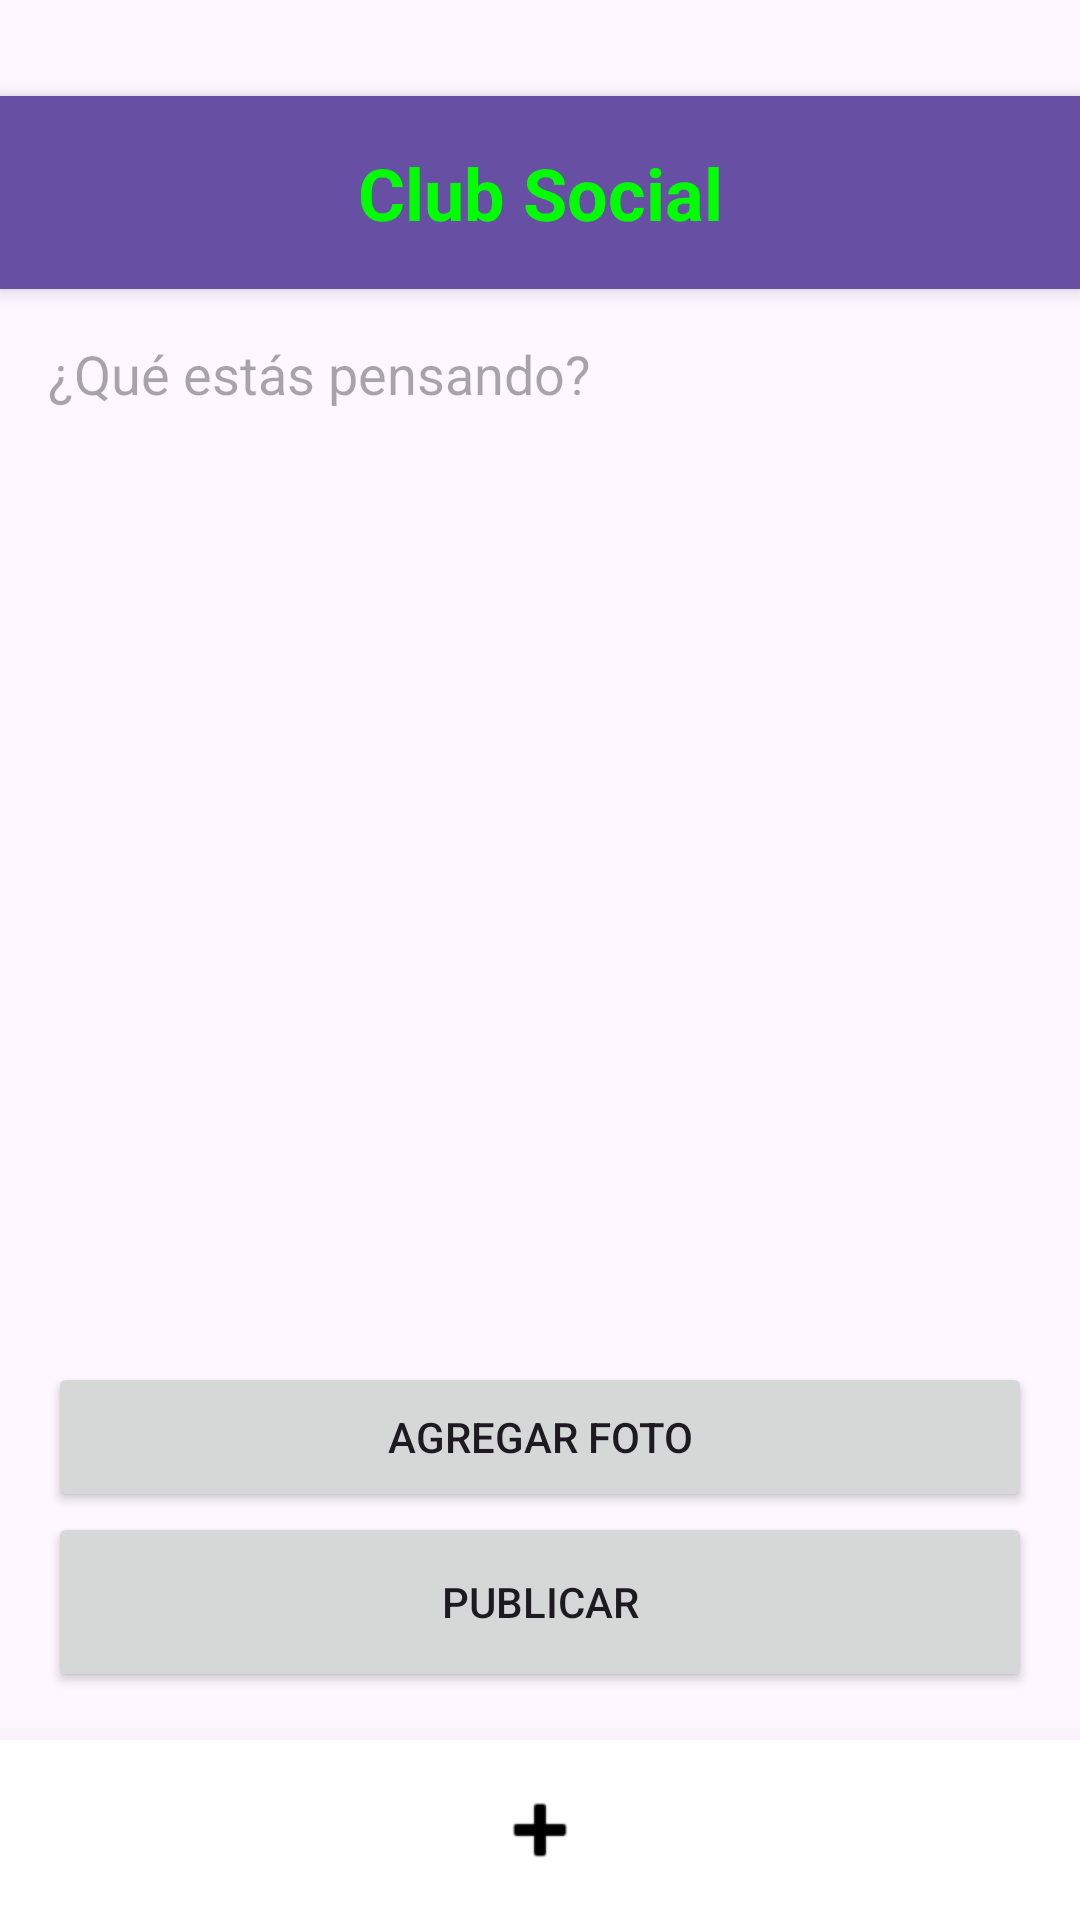

Layout XML and referenced resources for this Android screen:
<!-- AndroidManifest.xml: application theme Theme.RedSocial -->
<!-- res/layout/activity_crear_publicacion.xml -->
<?xml version="1.0" encoding="utf-8"?>
<androidx.constraintlayout.widget.ConstraintLayout
    xmlns:android="http://schemas.android.com/apk/res/android"
    xmlns:app="http://schemas.android.com/apk/res-auto"
    xmlns:tools="http://schemas.android.com/tools"
    android:layout_width="match_parent"
    android:layout_height="match_parent"
    android:fitsSystemWindows="true"
    tools:context=".ui.CrearPublicacionActivity">

    
    <TextView
        android:id="@+id/tvHeader"
        android:layout_width="match_parent"
        android:layout_height="wrap_content"
        android:layout_marginTop="32dp"
        android:text="Club Social"
        android:textSize="24sp"
        android:textStyle="bold"
        android:textColor="#00FF00"
        android:gravity="center"
        android:padding="16dp"
        android:background="?attr/colorPrimary"
        android:elevation="4dp"
        app:layout_constraintTop_toTopOf="parent"
        app:layout_constraintStart_toStartOf="parent"
        app:layout_constraintEnd_toEndOf="parent"/>

    
    <LinearLayout
        android:id="@+id/contentContainer"
        android:layout_width="0dp"
        android:layout_height="0dp"
        android:orientation="vertical"
        android:padding="16dp"
        app:layout_constraintTop_toBottomOf="@+id/tvHeader"
        app:layout_constraintStart_toStartOf="parent"
        app:layout_constraintEnd_toEndOf="parent"
        app:layout_constraintBottom_toTopOf="@+id/footerNavigation">
        
        <EditText
            android:id="@+id/etCuerpoPost"
            android:layout_width="match_parent"
            android:layout_height="0dp"
            android:layout_weight="1"
            android:gravity="top|start"
            android:hint="¿Qué estás pensando?"
            android:inputType="textMultiLine"
            android:background="@android:color/transparent"
            android:textSize="18sp"/>

        <ImageView
            android:id="@+id/imgPreview"
            android:layout_width="match_parent"
            android:layout_height="200dp"
            android:layout_marginTop="12dp"
            android:scaleType="centerCrop"
            android:background="#DDDDDD"
            android:visibility="gone" />

        <Button
            android:id="@+id/btnAgregarFoto"
            android:layout_width="match_parent"
            android:layout_height="50dp"
            android:layout_marginTop="12dp"
            android:text="Agregar Foto" />

        <Button
            android:id="@+id/btnPublicar"
            android:layout_width="match_parent"
            android:layout_height="60dp"
            android:text="Publicar" />

    </LinearLayout>

    
    <LinearLayout
        android:id="@+id/footerNavigation"
        android:layout_width="match_parent"
        android:layout_height="60dp"
        android:orientation="horizontal"
        android:background="@android:color/white"
        android:elevation="16dp"
        android:gravity="center_vertical"
        app:layout_constraintBottom_toBottomOf="parent"
        app:layout_constraintStart_toStartOf="parent"
        app:layout_constraintEnd_toEndOf="parent">

        <ImageButton
            android:id="@+id/btnNavHome"
            android:layout_width="0dp"
            android:layout_height="match_parent"
            android:layout_weight="1"
            android:src="@drawable/ic_home"
            android:background="?attr/selectableItemBackgroundBorderless"
            android:contentDescription="Ir al inicio"
            app:tint="#000000"/>

        <ImageButton
            android:id="@+id/btnNavCrear"
            android:layout_width="0dp"
            android:layout_height="match_parent"
            android:layout_weight="1"
            android:src="@android:drawable/ic_input_add"
            android:background="?attr/selectableItemBackgroundBorderless"
            android:scaleType="center"
            android:contentDescription="Crear publicación"
            app:tint="#000000"/>

        <ImageButton
            android:id="@+id/btnNavPerfil"
            android:layout_width="0dp"
            android:layout_height="match_parent"
            android:layout_weight="1"
            android:src="@drawable/ic_login"
            android:background="?attr/selectableItemBackgroundBorderless"
            android:contentDescription="Ir al perfil"
            app:tint="#000000"/>
    </LinearLayout>

</androidx.constraintlayout.widget.ConstraintLayout>
<!-- resources referenced by this layout -->
<resources>
  <style name="Theme.RedSocial" parent="Base.Theme.RedSocial" />
  <style name="Base.Theme.RedSocial" parent="Theme.Material3.DayNight.NoActionBar">
          
          
      </style>
</resources>
